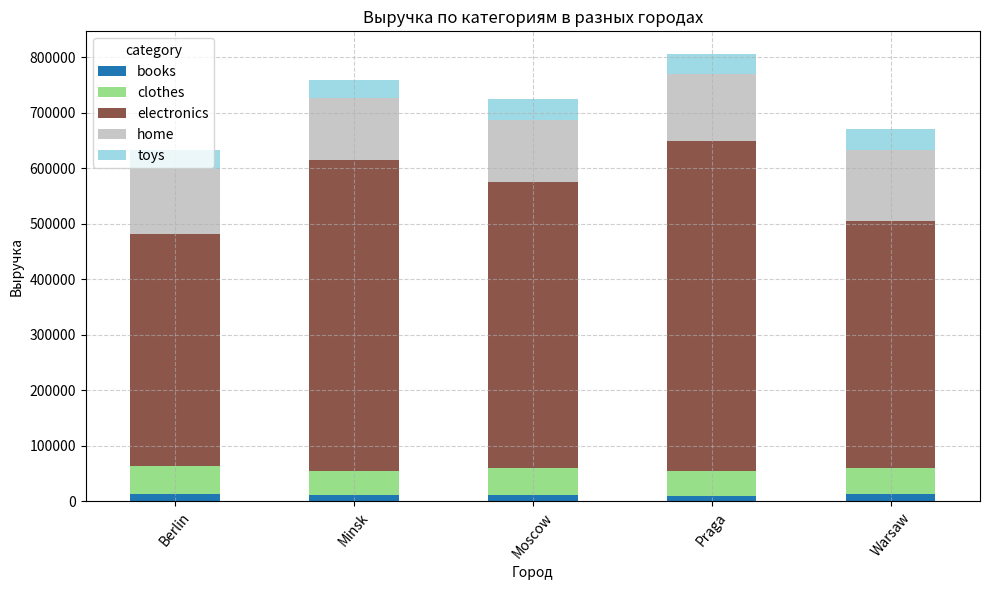
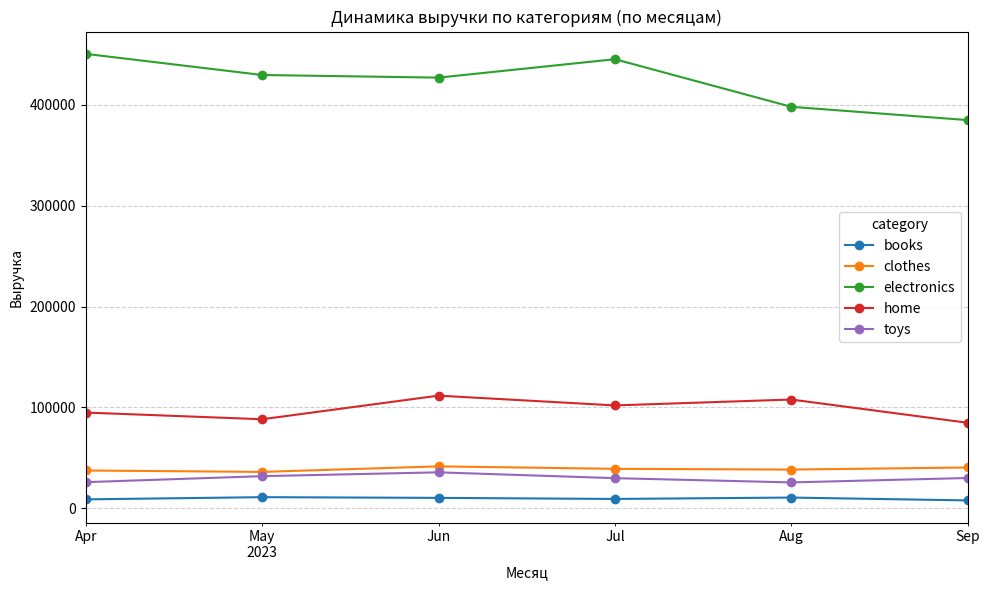

Source code (Python) for these figures, in order:
import matplotlib.pyplot as plt
import pandas as pd
import numpy as np

np.random.seed(42)

# initial data
dates =  pd.date_range(start='2023-04-01', end='2023-09-30')
categories = np.array(['electronics', 'clothes', 'books', 'toys', 'home'])
cities = np.array(['Minsk', 'Moscow', 'Berlin', 'Warsaw', 'Praga'])
orders_count = len(dates) * 20

# Choose cities, categories and dates
category = np.random.choice(categories, size=orders_count)
city = np.random.choice(cities, size=orders_count)
dates = np.random.choice(dates, size=orders_count)

# prices depends on category
price = []
for c in category:
    if c == 'electronics':
        price.append(np.random.randint(200, 2001))
    elif c == 'clothes':
        price.append(np.random.randint(20, 201))
    elif c == 'books':
        price.append(np.random.randint(5, 51))
    elif c == 'toys':
        price.append(np.random.randint(10, 151))
    else:
        price.append(np.random.randint(50, 501))
        
price = np.array(price)
        
quantity = np.random.randint(1, 6, size=orders_count)


df_goods = pd.DataFrame(data={
    'date': dates,
    'category': category,
    'price': price,
    'quantity': quantity,
    'city': city
})

# Analytics
df_goods['revenue'] = df_goods['quantity'] * df_goods['price']


# FOR CITY
# Revenue for each city
city_revenue = df_goods.groupby('city').sum(numeric_only=True)['revenue']
print("Revenue for each city")
print(city_revenue, end='\n')

# Average product price for each city
city_avg_product_price = df_goods.groupby('city').mean(numeric_only=True)['price']
print("Average product price for each city")
print(city_avg_product_price, end='\n')

# Count of orders for each city
city_product_count = df_goods.groupby('city').count()['quantity']
print("Count of products for each city")
print(city_product_count, end='\n')

# FOR CATEGORIES
category_revenue = df_goods.groupby('category').sum(numeric_only=True)['revenue']
print('Categories revenue')
print(category_revenue)

category_average_units = df_goods.groupby('category')['quantity'].mean()
print('Average quantity of saled good')
print(category_average_units)

# plots

# stacked bar chart: выручка по категориям в каждом городе
pivot_city_categories = df_goods.pivot_table(
    values='revenue',
    index='city',
    columns='category',
    aggfunc='sum',
    fill_value=0
)
print("Выручка по городам и категориям:")
print(pivot_city_categories)

ax = pivot_city_categories.plot(
    kind='bar',
    stacked=True,
    figsize=(10, 6),
    colormap="tab20"
)

ax.set_title('Выручка по категориям в разных городах')
ax.set_ylabel("Выручка")
ax.set_xlabel("Город")
ax.grid(True, linestyle='--', alpha=0.6)
plt.xticks(rotation=50)
plt.tight_layout()
plt.show()

# Line Plot: динамика выручки по категориям
pivot_date_category = df_goods.pivot_table(
    values='revenue',
    index=df_goods['date'].dt.to_period('M'), # группируем по месяцам
    columns='category',
    aggfunc='sum',
    fill_value=0
)

print("\nДинамика выручки по категориям (по месяцам):")
print(pivot_date_category)

ax2 = pivot_date_category.plot(
    kind='line',
    marker='o',
    figsize=(10, 6)
)

ax2.set_title("Динамика выручки по категориям (по месяцам)")
ax2.set_ylabel('Выручка')
ax2.set_xlabel('Месяц')
ax2.grid(True, linestyle='--', alpha=0.6)
plt.tight_layout()
plt.show()